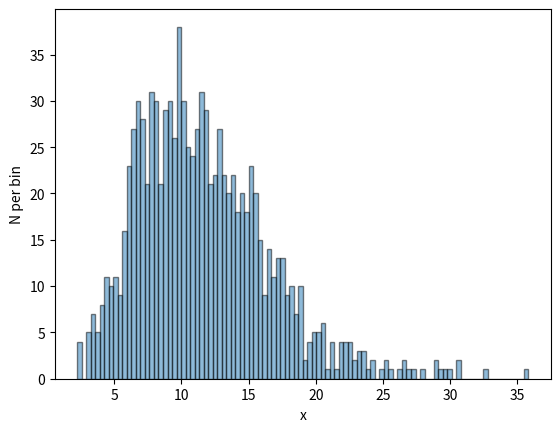

Reproduce this figure in Python.
%matplotlib inline
import matplotlib.pyplot as plt
import numpy as np
import scipy.stats as stats

x = np.random.chisquare(12, 1000)
plt.hist(x, bins=100,alpha=0.5,edgecolor='black')
plt.ylabel("N per bin")
plt.xlabel("x")
plt.savefig("cj2-10.pdf")
plt.show()